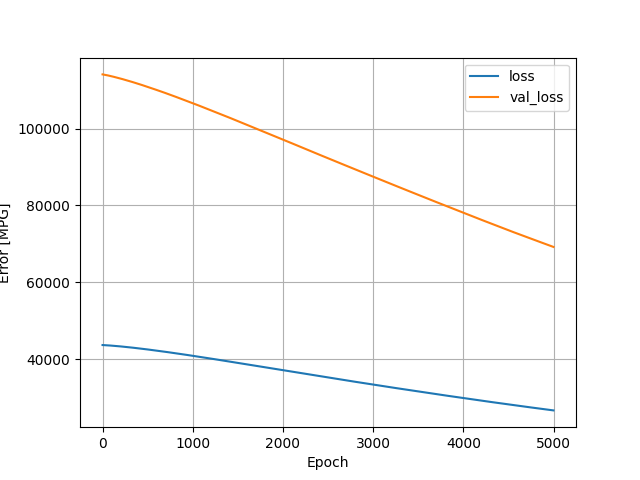

Data behind this chart, as committed beside it:
, loss, val_loss, epoch
0, 43666, 114093, 0
1, 43665, 114089, 1
2, 43664, 114085, 2
3, 43663, 114081, 3
4, 43662, 114077, 4
5, 43660, 114073, 5
6, 43659, 114069, 6
7, 43658, 114065, 7
8, 43657, 114061, 8
9, 43655, 114057, 9
10, 43654, 114052, 10
11, 43653, 114048, 11
12, 43652, 114044, 12
13, 43650, 114040, 13
14, 43649, 114036, 14
15, 43648, 114031, 15
16, 43646, 114027, 16
17, 43645, 114023, 17
18, 43644, 114019, 18
19, 43642, 114014, 19
20, 43641, 114010, 20
21, 43640, 114006, 21
22, 43638, 114001, 22
23, 43637, 113997, 23
24, 43636, 113992, 24
25, 43634, 113988, 25
26, 43633, 113984, 26
27, 43632, 113979, 27
28, 43630, 113975, 28
29, 43629, 113970, 29
30, 43627, 113966, 30
31, 43626, 113961, 31
32, 43624, 113957, 32
33, 43623, 113952, 33
34, 43622, 113948, 34
35, 43620, 113943, 35
36, 43619, 113939, 36
37, 43617, 113934, 37
38, 43616, 113929, 38
39, 43614, 113924, 39
40, 43613, 113920, 40
41, 43611, 113915, 41
42, 43610, 113910, 42
43, 43608, 113906, 43
44, 43607, 113901, 44
45, 43605, 113896, 45
46, 43604, 113891, 46
47, 43602, 113886, 47
48, 43601, 113881, 48
49, 43599, 113877, 49
50, 43598, 113872, 50
51, 43596, 113867, 51
52, 43595, 113862, 52
53, 43593, 113857, 53
54, 43591, 113852, 54
55, 43590, 113847, 55
56, 43588, 113842, 56
57, 43587, 113837, 57
58, 43585, 113832, 58
59, 43583, 113827, 59
... 4,940 more rows
